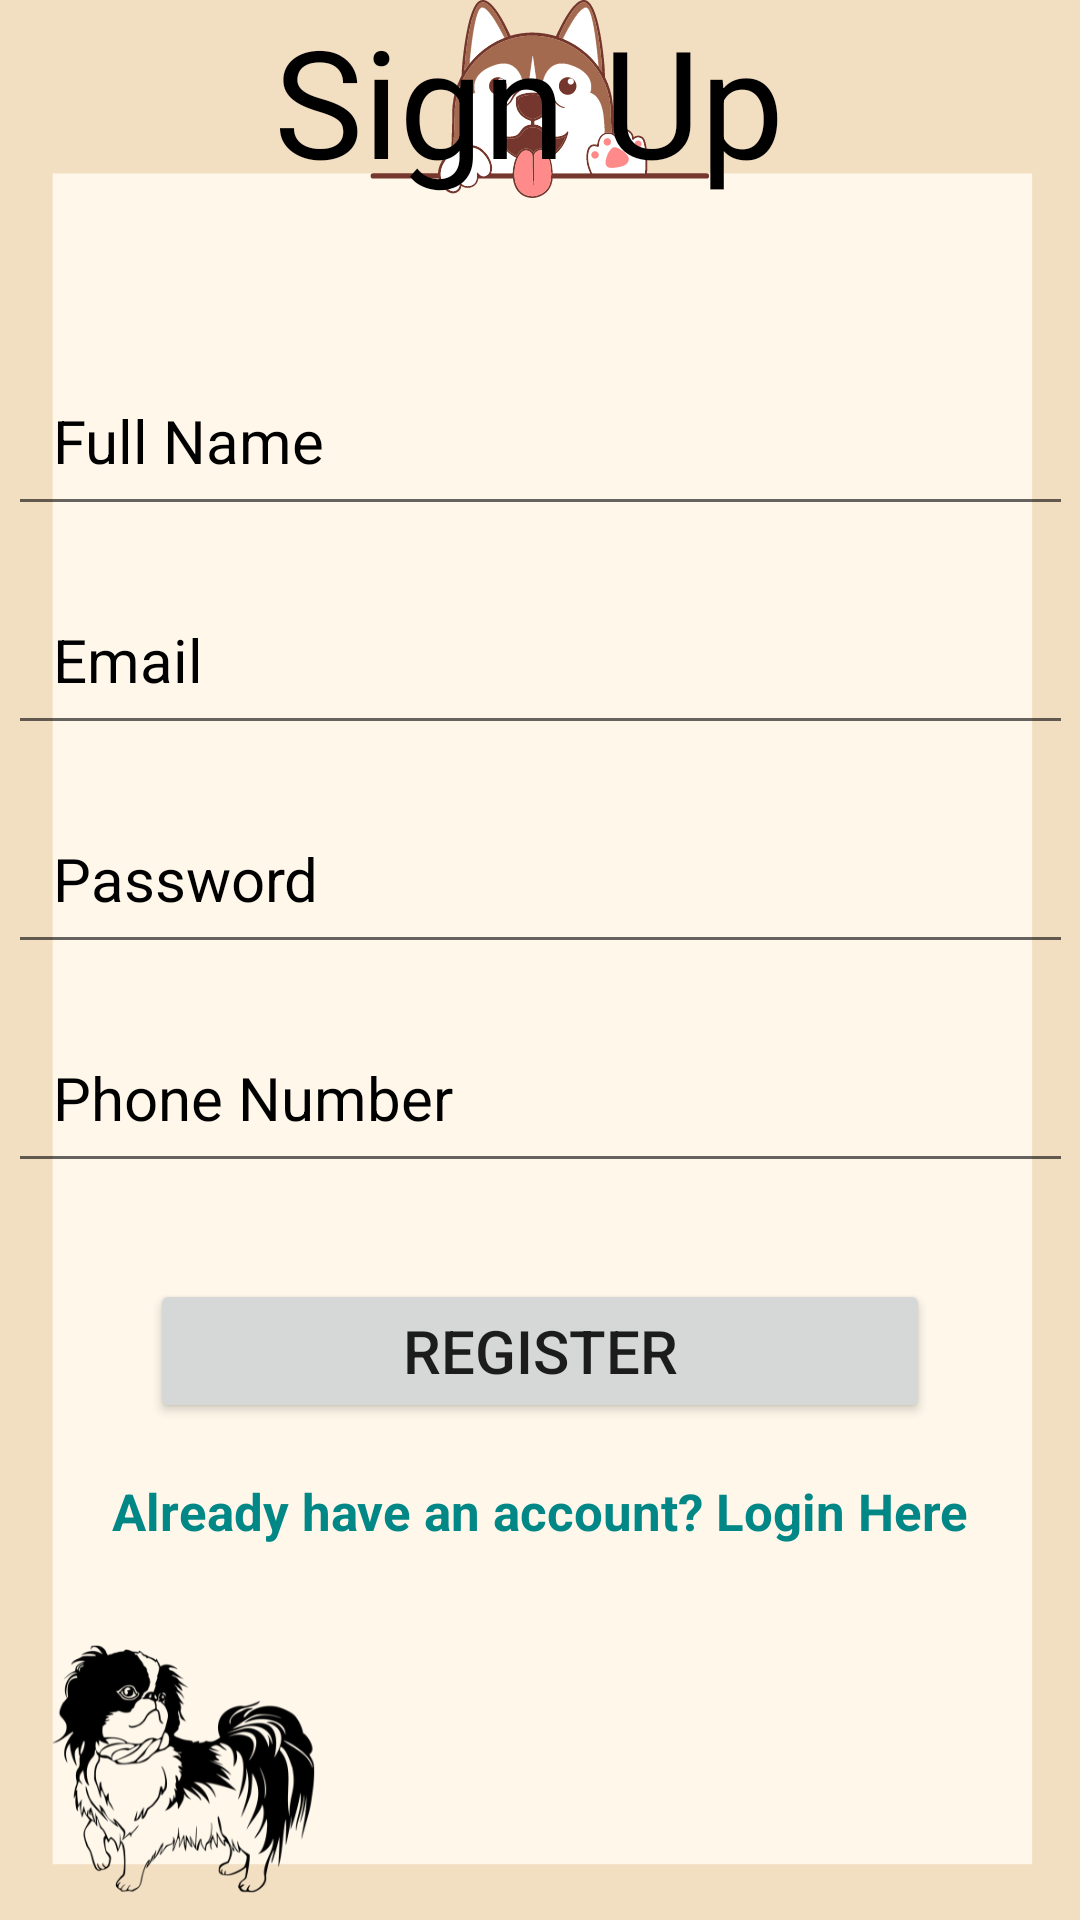

Reconstruct the res/layout file that produces this screen, plus the resources it refers to.
<!-- AndroidManifest.xml: application theme Theme.PawPetApp -->
<!-- res/layout/activity_register.xml -->
<?xml version="1.0" encoding="utf-8"?>
<androidx.constraintlayout.widget.ConstraintLayout xmlns:android="http://schemas.android.com/apk/res/android"
    xmlns:app="http://schemas.android.com/apk/res-auto"
    xmlns:tools="http://schemas.android.com/tools"
    android:layout_width="match_parent"
    android:layout_height="match_parent"
    android:background="@drawable/registrationpg"
    tools:context=".Register">

    <TextView
        android:id="@+id/signUp"
        android:layout_width="wrap_content"
        android:layout_height="wrap_content"
        android:ems="3"
        android:text="Sign Up"
        android:textColor="@color/black"
        android:textSize="50dp"
        app:layout_constraintEnd_toEndOf="parent"
        app:layout_constraintHorizontal_bias="0.497"
        app:layout_constraintStart_toStartOf="parent"
        tools:layout_editor_absoluteY="75dp"
        tools:ignore="MissingConstraints" />

    <EditText
        android:layout_width="wrap_content"
        android:layout_height="wrap_content"
        android:id="@+id/fullName"
        android:layout_marginStart="16dp"
        android:layout_marginEnd="16dp"
        android:ems="15"
        android:hint="Full Name"
        android:inputType="textPersonName"
        android:padding="15dp"
        android:textColor="@color/black"
        android:textColorHint="@color/black"
        android:textSize="20dp"
        app:layout_constraintBottom_toBottomOf="parent"
        app:layout_constraintEnd_toEndOf="parent"
        app:layout_constraintStart_toStartOf="parent"
        app:layout_constraintTop_toBottomOf="@+id/signUp"
        app:layout_constraintVertical_bias="0.1"/>
    <EditText
        android:layout_width="wrap_content"
        android:layout_height="wrap_content"
        android:id="@+id/signup_email"
        android:layout_marginStart="16dp"
        android:layout_marginEnd="16dp"
        android:layout_marginTop="16dp"
        android:ems="15"
        android:hint="Email"
        android:inputType="textEmailAddress"
        android:padding="15dp"
        android:textColor="@color/black"
        android:textColorHint="@color/black"
        android:textSize="20sp"
        app:layout_constraintEnd_toEndOf="parent"
        app:layout_constraintStart_toStartOf="parent"
        app:layout_constraintTop_toBottomOf="@id/fullName"/>
    <EditText
        android:layout_width="wrap_content"
        android:layout_height="wrap_content"
        android:id="@+id/signup_password"
        android:layout_marginStart="16dp"
        android:layout_marginEnd="16dp"
        android:layout_marginTop="16dp"
        android:ems="15"
        android:hint="Password"
        android:inputType="textPassword"
        android:padding="15dp"
        android:textColor="@color/black"
        android:textColorHint="@color/black"
        android:textSize="20sp"
        app:layout_constraintEnd_toEndOf="parent"
        app:layout_constraintStart_toStartOf="parent"
        app:layout_constraintTop_toBottomOf="@id/signup_email"/>
    <EditText
        android:layout_width="wrap_content"
        android:layout_height="wrap_content"
        android:id="@+id/phoneNum"
        android:layout_marginStart="16dp"
        android:layout_marginEnd="16dp"
        android:layout_marginTop="16dp"
        android:ems="15"
        android:hint="Phone Number"
        android:inputType="phone"
        android:padding="15dp"
        android:textColor="@color/black"
        android:textColorHint="@color/black"
        android:textSize="20sp"
        app:layout_constraintEnd_toEndOf="parent"
        app:layout_constraintStart_toStartOf="parent"
        app:layout_constraintTop_toBottomOf="@id/signup_password"/>
    <Button
        android:layout_width="0dp"
        android:layout_height="wrap_content"
        android:id="@+id/registerBtn"
        android:layout_marginStart="50dp"
        android:layout_marginEnd="50dp"
        android:layout_marginTop="32dp"
        android:text="Register"
        android:textSize="20sp"
        app:layout_constraintEnd_toEndOf="parent"
        app:layout_constraintStart_toStartOf="parent"
        app:layout_constraintTop_toBottomOf="@id/phoneNum"/>
    <TextView
        android:layout_width="wrap_content"
        android:layout_height="wrap_content"
        android:id="@+id/haveAcct"
        android:layout_margin="18dp"
        android:text="Already have an account? Login Here"
        android:textSize="17sp"
        android:textColor="@color/teal_700"
        android:textStyle="bold"
        app:layout_constraintEnd_toEndOf="parent"
        app:layout_constraintStart_toStartOf="parent"
        app:layout_constraintTop_toBottomOf="@id/registerBtn"/>
    <ProgressBar
        android:layout_width="wrap_content"
        android:layout_height="wrap_content"
        android:id="@+id/progBar"
        style="?android:attr/progressBarStyle"
        android:visibility="invisible"
        app:layout_constraintBottom_toBottomOf="parent"
        app:layout_constraintEnd_toEndOf="parent"
        app:layout_constraintStart_toStartOf="parent"
        app:layout_constraintTop_toBottomOf="@id/haveAcct"
        app:layout_constraintVertical_bias="0.26"/>

</androidx.constraintlayout.widget.ConstraintLayout>
<!-- resources referenced by this layout -->
<resources>
  <!-- drawable registrationpg: png bitmap (drawable, 95799 bytes) -->
  <style name="Theme.PawPetApp" parent="Theme.MaterialComponents.DayNight.DarkActionBar">
          
          <item name="colorPrimary">@color/purple_500</item>
          <item name="colorPrimaryVariant">@color/purple_700</item>
          <item name="colorOnPrimary">@color/white</item>
          
          <item name="colorSecondary">@color/teal_200</item>
          <item name="colorSecondaryVariant">@color/teal_700</item>
          <item name="colorOnSecondary">@color/black</item>
          
          <item name="android:statusBarColor">?attr/colorPrimaryVariant</item>
          
      </style>
  <!-- not gathered from this repository: default colours our renderer supplied (Android Studio template values) -->
  <color name="purple_500">#FF6200EE</color>
  <color name="purple_700">#FF3700B3</color>
  <color name="teal_200">#FF03DAC5</color>
  <color name="teal_700">#FF018786</color>
  <color name="black">#FF000000</color>
  <color name="white">#FFFFFFFF</color>
</resources>
